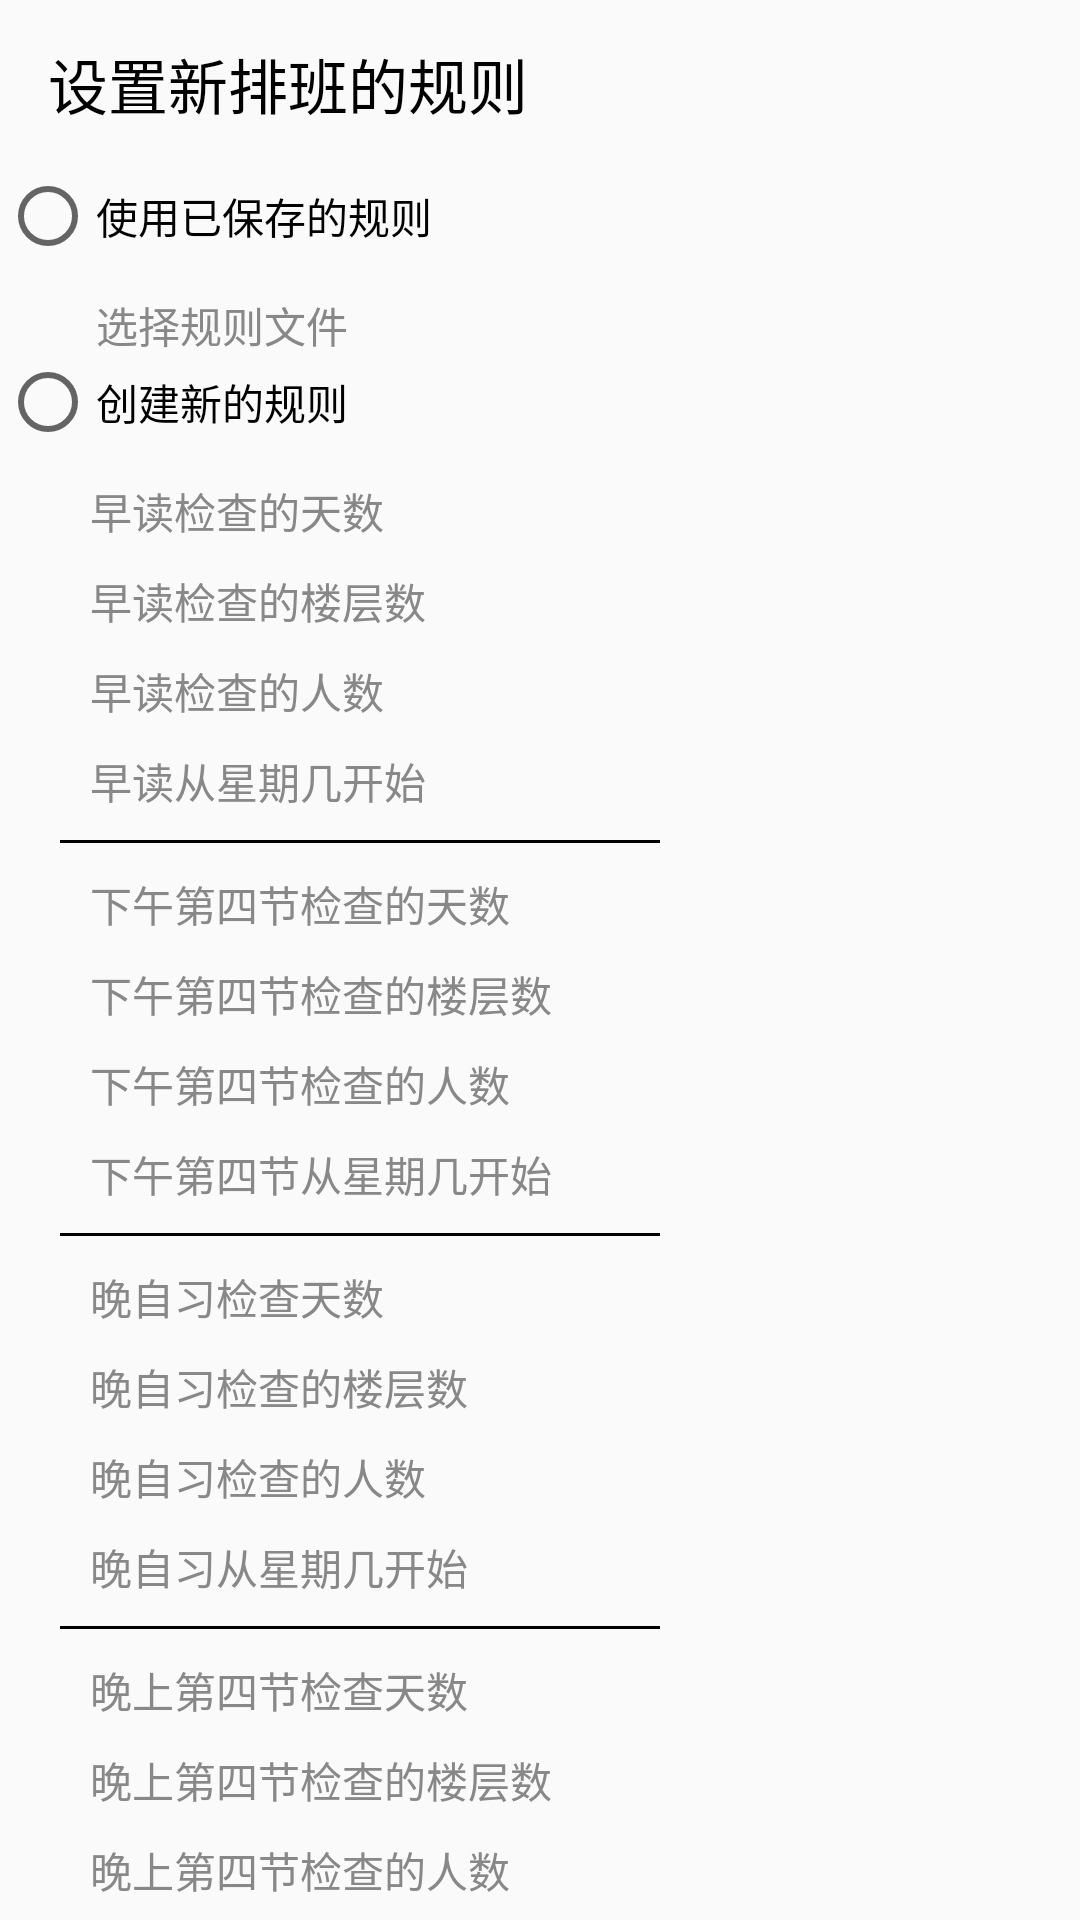

Here is an Android app screen rendered from its layout file. Give the layout XML and the strings, colors and styles it references.
<!-- AndroidManifest.xml: application theme Theme.SchedulingAssistant -->
<!-- res/layout/activity_rule_setting.xml -->
<?xml version="1.0" encoding="utf-8"?>
<ScrollView
    xmlns:android="http://schemas.android.com/apk/res/android"
    xmlns:app="http://schemas.android.com/apk/res-auto"
    xmlns:tools="http://schemas.android.com/tools"
    android:layout_width="match_parent"
    android:layout_height="match_parent"
    tools:context=".activity.RuleSettingActivity"
    android:scrollbars="none">


    <RelativeLayout
        android:layout_width="match_parent"
        android:layout_height="wrap_content">

        <Toolbar
            android:id="@+id/title"
            android:layout_height="wrap_content"
            android:layout_width="match_parent"
            android:title="@string/set_new_scheduling_rule"
            android:titleTextColor="@color/black"
            tools:ignore="MissingConstraints"/>

        <RadioGroup
            android:id="@+id/radio_group"
            android:layout_below="@id/title"
            android:layout_width="wrap_content"
            android:layout_height="wrap_content">
            <RadioButton
                android:id="@+id/use_save_rule"
                android:layout_width="wrap_content"
                android:layout_height="wrap_content"
                android:text="@string/use_save_rule_file"/>

            <LinearLayout
                android:id="@+id/use_save_rule_layout"
                android:layout_width="match_parent"
                android:layout_height="wrap_content">

                <Button
                    android:id="@+id/select_file_btn"
                    android:text="@string/select_rule"
                    style="@style/rule_layout_button"/>

            </LinearLayout>

            <RadioButton
                android:id="@+id/create_rule"
                android:layout_width="wrap_content"
                android:layout_height="wrap_content"
                android:text="@string/create_new_rule" />

            <LinearLayout
                android:id="@+id/create_rule_layout"
                android:layout_width="match_parent"
                android:layout_height="wrap_content"
                android:orientation="vertical">

                

                <Button
                    android:id="@+id/morning_days_btn"
                    android:text="@string/morning_days"
                    style="@style/rule_layout_button"/>

                <Button
                    android:id="@+id/morning_floor_btn"
                    android:text="@string/morning_floor"
                    style="@style/rule_layout_button"/>

                <Button
                    android:id="@+id/morning_people_btn"
                    android:text="@string/morning_people"
                    style="@style/rule_layout_button"/>

                <Button
                    android:id="@+id/morning_start_position_btn"
                    android:text="@string/morning_start_position"
                    style="@style/rule_layout_button"/>

                <ImageView
                    style="@style/rule_layout_view"/>

                

                <Button
                    android:id="@+id/afternoon_days_btn"
                    android:text="@string/afternoon_days"
                    style="@style/rule_layout_button"/>

                <Button
                    android:id="@+id/afternoon_floor_btn"
                    android:text="@string/afternoon_floor"
                    style="@style/rule_layout_button"/>

                <Button
                    android:id="@+id/afternoon_people_btn"
                    android:text="@string/afternoon_people"
                    style="@style/rule_layout_button"/>

                <Button
                    android:id="@+id/afternoon_start_position_btn"
                    android:text="@string/afternoon_start_position"
                    style="@style/rule_layout_button"/>

                <ImageView
                    style="@style/rule_layout_view"/>

                

                <Button
                    android:id="@+id/night_days_btn"
                    android:text="@string/night_days"
                    style="@style/rule_layout_button"/>

                <Button
                    android:id="@+id/night_floor_btn"
                    android:text="@string/night_floor"
                    style="@style/rule_layout_button"/>

                <Button
                    android:id="@+id/night_people_btn"
                    android:text="@string/night_people"
                    style="@style/rule_layout_button"/>

                <Button
                    android:id="@+id/night_start_position_btn"
                    android:text="@string/night_start_position"
                    style="@style/rule_layout_button"/>

                <ImageView
                    style="@style/rule_layout_view"/>

                

                <Button
                    android:id="@+id/night_4_days_btn"
                    android:text="@string/night_4_days"
                    style="@style/rule_layout_button"/>

                <Button
                    android:id="@+id/night_4_floor_btn"
                    android:text="@string/night_4_floor"
                    style="@style/rule_layout_button"/>

                <Button
                    android:id="@+id/night_4_people_btn"
                    android:text="@string/night_4_people"
                    style="@style/rule_layout_button"/>

                <Button
                    android:id="@+id/night_4_start_position_btn"
                    android:text="@string/night_4_start_position"
                    style="@style/rule_layout_button"/>

            </LinearLayout>

            

            <ImageView
                style="@style/rule_layout_view"/>

            <Button
                android:id="@+id/not_more_than_btn"
                android:layout_marginBottom="10sp"
                android:text="@string/not_more_than"
                style="@style/rule_layout_button"/>

        </RadioGroup>
    </RelativeLayout>





</ScrollView>
<!-- resources referenced by this layout -->
<resources>
  <string name="afternoon_days">下午第四节检查的天数</string>
  <string name="afternoon_floor">下午第四节检查的楼层数</string>
  <string name="afternoon_people">下午第四节检查的人数</string>
  <string name="afternoon_start_position">下午第四节从星期几开始</string>
  <string name="create_new_rule">创建新的规则</string>
  <string name="morning_days">早读检查的天数</string>
  <string name="morning_floor">早读检查的楼层数</string>
  <string name="morning_people">早读检查的人数</string>
  <string name="morning_start_position">早读从星期几开始</string>
  <string name="night_4_days">晚上第四节检查天数</string>
  <string name="night_4_floor">晚上第四节检查的楼层数</string>
  <string name="night_4_people">晚上第四节检查的人数</string>
  <string name="night_4_start_position">晚上第四节从星期几开始</string>
  <string name="night_days">晚自习检查天数</string>
  <string name="night_floor">晚自习检查的楼层数</string>
  <string name="night_people">晚自习检查的人数</string>
  <string name="night_start_position">晚自习从星期几开始</string>
  <string name="not_more_than">一个人一天最多几个班</string>
  <string name="select_rule">选择规则文件</string>
  <string name="set_new_scheduling_rule">设置新排班的规则</string>
  <string name="use_save_rule_file">使用已保存的规则</string>
  <style name="rule_layout_button" parent="@android:style/Widget.Button">
          <item name="android:layout_width">wrap_content</item>
          <item name="android:layout_height">20sp</item>
          <item name="android:layout_marginStart">30sp</item>
          <item name="android:layout_marginTop">10sp</item>
          <item name="android:textColor">#888888</item>
          <item name="android:background">#00000000</item>
      </style>
  <style name="rule_layout_view">
          <item name="android:layout_width">200dp</item>
          <item name="android:layout_height">1dp</item>
          <item name="android:layout_marginTop">10sp</item>
          <item name="android:layout_marginStart">20sp</item>
          <item name="android:background">@color/black</item>
      </style>
  <style name="Theme.SchedulingAssistant" parent="Theme.MaterialComponents.DayNight.DarkActionBar.Bridge">
          
          <item name="colorPrimary">@color/purple_500</item>
          <item name="colorPrimaryVariant">@color/purple_700</item>
          <item name="colorOnPrimary">@color/white</item>
          
          <item name="colorSecondary">@color/teal_200</item>
          <item name="colorSecondaryVariant">@color/teal_700</item>
          <item name="colorOnSecondary">@color/black</item>
          
          <item name="android:statusBarColor">?attr/colorPrimaryVariant</item>
          
      </style>
  <!-- not gathered from this repository: default colours our renderer supplied (Android Studio template values) -->
  <color name="purple_500">#FF6200EE</color>
  <color name="purple_700">#FF3700B3</color>
  <color name="teal_200">#FF03DAC5</color>
  <color name="teal_700">#FF018786</color>
  <color name="black">#FF000000</color>
  <color name="white">#FFFFFFFF</color>
</resources>
